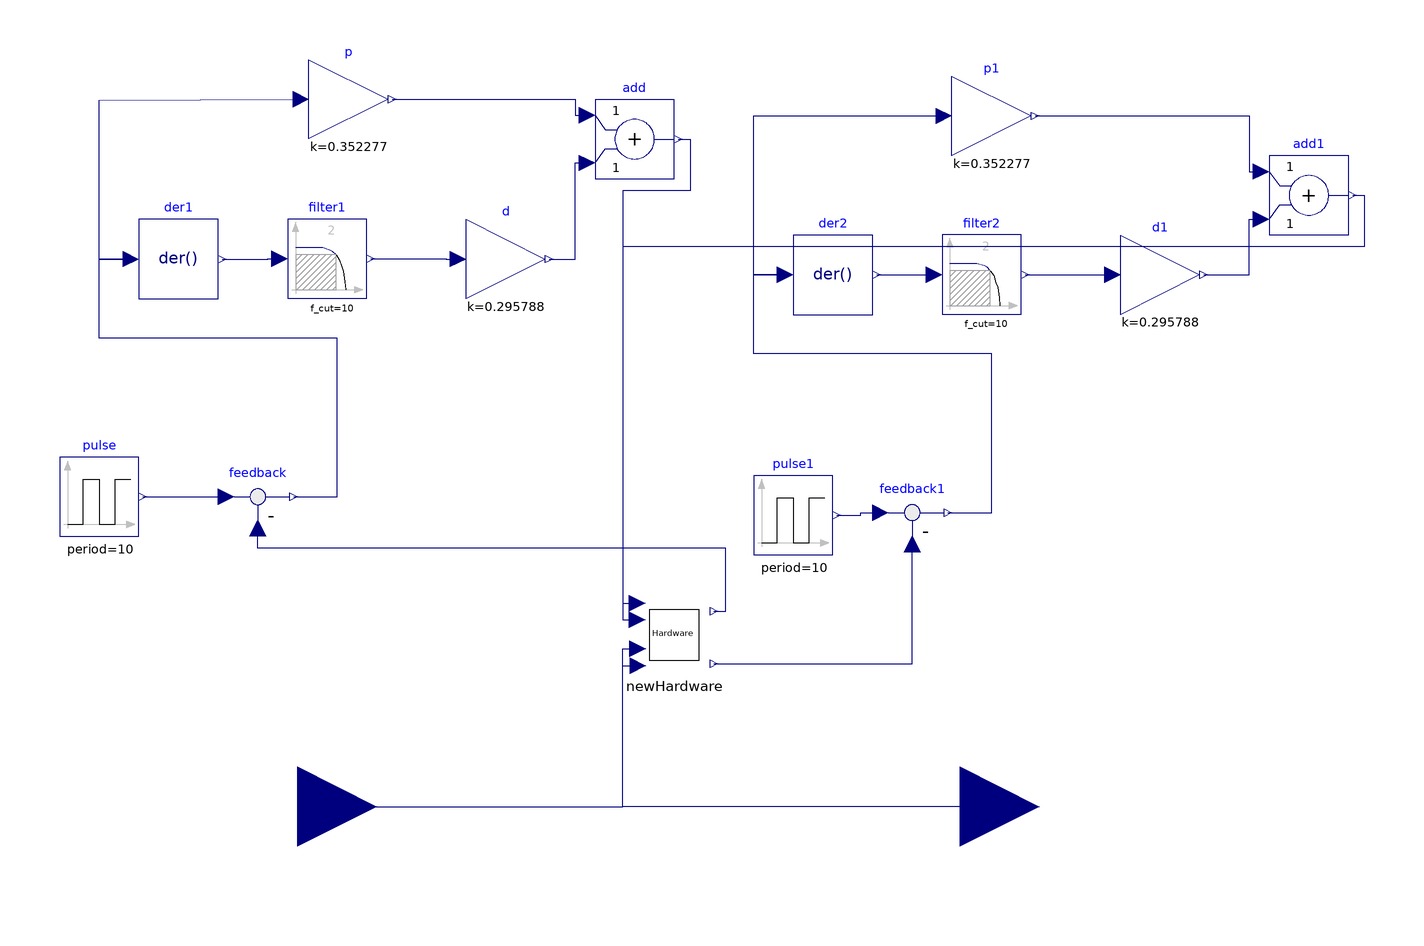

Above is the diagram view of the following Modelica model: its components placed by their Placement annotations and its connect equations drawn as lines.

model BallBalance
    Modelica.Blocks.Continuous.Der der1 annotation(Placement(visible = true, transformation(origin = {-140, 58.061}, extent = {{-10, -10}, {10, 10}}, rotation = -360)));
    Modelica.Blocks.Math.Gain p(k = 0.352277) annotation(Placement(visible = true, transformation(origin = {-97.116, 98.352}, extent = {{-10, -10}, {10, 10}}, rotation = -360)));
    Modelica.Blocks.Math.Gain d(k = 0.295788) annotation(Placement(visible = true, transformation(origin = {-57.498, 58.072}, extent = {{-10, -10}, {10, 10}}, rotation = -360)));
    Modelica.Blocks.Math.Add add annotation(Placement(visible = true, transformation(origin = {-25, 88.28}, extent = {{-10, -10}, {10, 10}}, rotation = -360)));
    Modelica.Blocks.Continuous.Filter filter1(f_cut = 10) annotation(Placement(visible = true, transformation(origin = {-102.498, 58.13}, extent = {{-10, -10}, {10, 10}}, rotation = -360)));
    Modelica.Blocks.Math.Feedback feedback annotation(Placement(visible = true, transformation(origin = {-120, -1.87}, extent = {{-10, -10}, {10, 10}}, rotation = 0)));
    Modelica.Blocks.Sources.Pulse pulse(offset = -0.05, amplitude = 0.07, startTime = 5, width = 50, period = 10, nperiod = -1) annotation(Placement(visible = true, transformation(origin = {-160, -1.87}, extent = {{-10, -10}, {10, 10}}, rotation = 0)));
    Modelica.Blocks.Continuous.Der der2 annotation(Placement(visible = true, transformation(origin = {25, 54.061}, extent = {{-10, -10}, {10, 10}}, rotation = -360)));
    Modelica.Blocks.Math.Gain p1(k = 0.352277) annotation(Placement(visible = true, transformation(origin = {65, 94.13}, extent = {{-10, -10}, {10, 10}}, rotation = -360)));
    Modelica.Blocks.Math.Gain d1(k = 0.295788) annotation(Placement(visible = true, transformation(origin = {107.502, 54.072}, extent = {{-10, -10}, {10, 10}}, rotation = -360)));
    Modelica.Blocks.Math.Add add1 annotation(Placement(visible = true, transformation(origin = {145, 74.13}, extent = {{-10, -10}, {10, 10}}, rotation = -360)));
    Modelica.Blocks.Continuous.Filter filter2(f_cut = 10) annotation(Placement(visible = true, transformation(origin = {62.502, 54.13}, extent = {{-10, -10}, {10, 10}}, rotation = -360)));
    Modelica.Blocks.Math.Feedback feedback1 annotation(Placement(visible = true, transformation(origin = {45, -5.87}, extent = {{-10, -10}, {10, 10}}, rotation = 0)));
    Modelica.Blocks.Sources.Pulse pulse1(offset = -0.05, amplitude = 0.07, startTime = 5, width = 50, period = 10, nperiod = -1) annotation(Placement(visible = true, transformation(origin = {15, -6.52}, extent = {{-10, -10}, {10, 10}}, rotation = 0)));
    Modelica.Blocks.Interfaces.RealInput X annotation(Placement(visible = true, transformation(origin = {-110, -80}, extent = {{-20, -20}, {20, 20}}, rotation = 0), iconTransformation(origin = {-97.643, 23.81}, extent = {{-20, -20}, {20, 20}}, rotation = 0)));
    Modelica.Blocks.Interfaces.RealInput Y annotation(Placement(visible = true, transformation(origin = {57.066, -80}, extent = {{-20, -20}, {20, 20}}, rotation = 0), iconTransformation(origin = {-89.643, 15.81}, extent = {{-20, -20}, {20, 20}}, rotation = 0)));
    NewHardware newHardware annotation(Placement(visible = true, transformation(origin = {-15, -36.714}, extent = {{-10, -10}, {10, 10}}, rotation = 0)));
  equation
    connect(newHardware.rightSensorValueInMeter1, feedback1.u2) annotation(Line(visible = true, origin = {28.333, -33.954}, points = {{-33.333, -10.042}, {16.667, -10.042}, {16.667, 20.084}}, color = {0, 0, 127}));
    connect(Y, newHardware.u1) annotation(Line(visible = true, origin = {-5.776, -62.255}, points = {{62.842, -17.745}, {-22.224, -17.745}, {-22.224, 17.745}, {-18.395, 17.745}}, color = {0, 0, 127}));
    connect(add1.y, newHardware.servo_angle_input1) annotation(Line(visible = true, origin = {65.609, 34.109}, points = {{90.391, 40.021}, {93.391, 40.021}, {93.391, 27.008}, {-93.609, 27.008}, {-93.609, -67.029}, {-89.954, -67.029}}, color = {0, 0, 127}));
    connect(X, newHardware.u) annotation(Line(visible = true, origin = {-47.552, -60.081}, points = {{-62.448, -19.919}, {19.552, -19.919}, {19.552, 19.919}, {23.345, 19.919}}, color = {0, 0, 127}));
    connect(newHardware.rightSensorValueInMeter, feedback.u2) annotation(Line(visible = true, origin = {-49.8, -20.207}, points = {{44.8, -10.506}, {47.8, -10.506}, {47.8, 5.337}, {-70.2, 5.337}, {-70.2, 10.337}}, color = {0, 0, 127}));
    connect(add.y, newHardware.servo_angle_input) annotation(Line(visible = true, origin = {-19.385, 44.945}, points = {{5.385, 43.336}, {8.385, 43.336}, {8.385, 30.323}, {-8.615, 30.323}, {-8.615, -73.659}, {-4.926, -73.659}}, color = {0, 0, 127}));
    connect(filter2.y, d1.u) annotation(Line(visible = true, origin = {88.502, 54.101}, points = {{-15, 0.029}, {4, 0.029}, {4, -0.029}, {7, -0.029}}, color = {0, 0, 127}));
    connect(der2.y, filter2.u) annotation(Line(visible = true, origin = {45.377, 54.096}, points = {{-9.377, -0.035}, {2.126, -0.034}, {2.126, 0.035}, {5.125, 0.034}}, color = {0, 0, 127}));
    connect(d1.y, add1.u2) annotation(Line(visible = true, origin = {127.876, 61.101}, points = {{-9.374, -7.029}, {2.124, -7.029}, {2.124, 7.029}, {5.124, 7.029}}, color = {0, 0, 127}));
    connect(p1.y, add1.u1) annotation(Line(visible = true, origin = {117.25, 87.13}, points = {{-41.25, 7}, {12.75, 7}, {12.75, -7}, {15.75, -7}}, color = {0, 0, 127}));
    connect(pulse1.y, feedback1.u1) annotation(Line(visible = true, origin = {31.75, -6.195}, points = {{-5.75, -0.325}, {0.25, -0.325}, {0.25, 0.325}, {5.25, 0.325}}, color = {0, 0, 127}));
    connect(feedback1.y, der2.u) annotation(Line(visible = true, origin = {34.5, 27.44}, points = {{19.5, -33.31}, {30.5, -33.31}, {30.5, 6.69}, {-29.5, 6.69}, {-29.5, 26.621}, {-21.5, 26.621}}, color = {0, 0, 127}));
    connect(der2.u, p1.u) annotation(Line(visible = true, origin = {19, 74.096}, points = {{-6, -20.035}, {-14, -20.034}, {-14, 20.034}, {34, 20.034}}, color = {0, 0, 127}));
    connect(filter1.y, d.u) annotation(Line(visible = true, origin = {-76.498, 58.101}, points = {{-15, 0.029}, {4, 0.029}, {4, -0.029}, {7, -0.029}}, color = {0, 0, 127}));
    connect(der1.y, filter1.u) annotation(Line(visible = true, origin = {-119.623, 58.096}, points = {{-9.377, -0.035}, {2.126, -0.034}, {2.126, 0.035}, {5.125, 0.034}}, color = {0, 0, 127}));
    connect(d.y, add.u2) annotation(Line(visible = true, origin = {-40.874, 70.176}, points = {{-5.623, -12.104}, {0.874, -12.104}, {0.874, 12.104}, {3.874, 12.104}}, color = {0, 0, 127}));
    connect(p.y, add.u1) annotation(Line(visible = true, origin = {-50.779, 96.316}, points = {{-35.337, 2.036}, {10.779, 2.036}, {10.779, -2.036}, {13.779, -2.036}}, color = {0, 0, 127}));
    connect(pulse.y, feedback.u1) annotation(Line(visible = true, origin = {-138.5, -1.87}, points = {{-10.5, 0}, {10.5, 0}}, color = {0, 0, 127}));
    connect(feedback.y, der1.u) annotation(Line(visible = true, origin = {-130.5, 31.44}, points = {{19.5, -33.31}, {30.5, -33.31}, {30.5, 6.69}, {-29.5, 6.69}, {-29.5, 26.621}, {-21.5, 26.621}}, color = {0, 0, 127}));
    connect(der1.u, p.u) annotation(Line(visible = true, origin = {-146, 78.096}, points = {{-6, -20.035}, {-14, -20.034}, {-14, 20.034}, {36.884, 20.256}}, color = {0, 0, 127}));
    annotation(experiment(StopTime = 1000.0, Interval = 0.01, __Wolfram_SynchronizeWithRealTime = true), Diagram(coordinateSystem(extent = {{-148.5, -105}, {148.5, 105}}, preserveAspectRatio = true, initialScale = 0.1, grid = {5, 5})));
  end BallBalance;